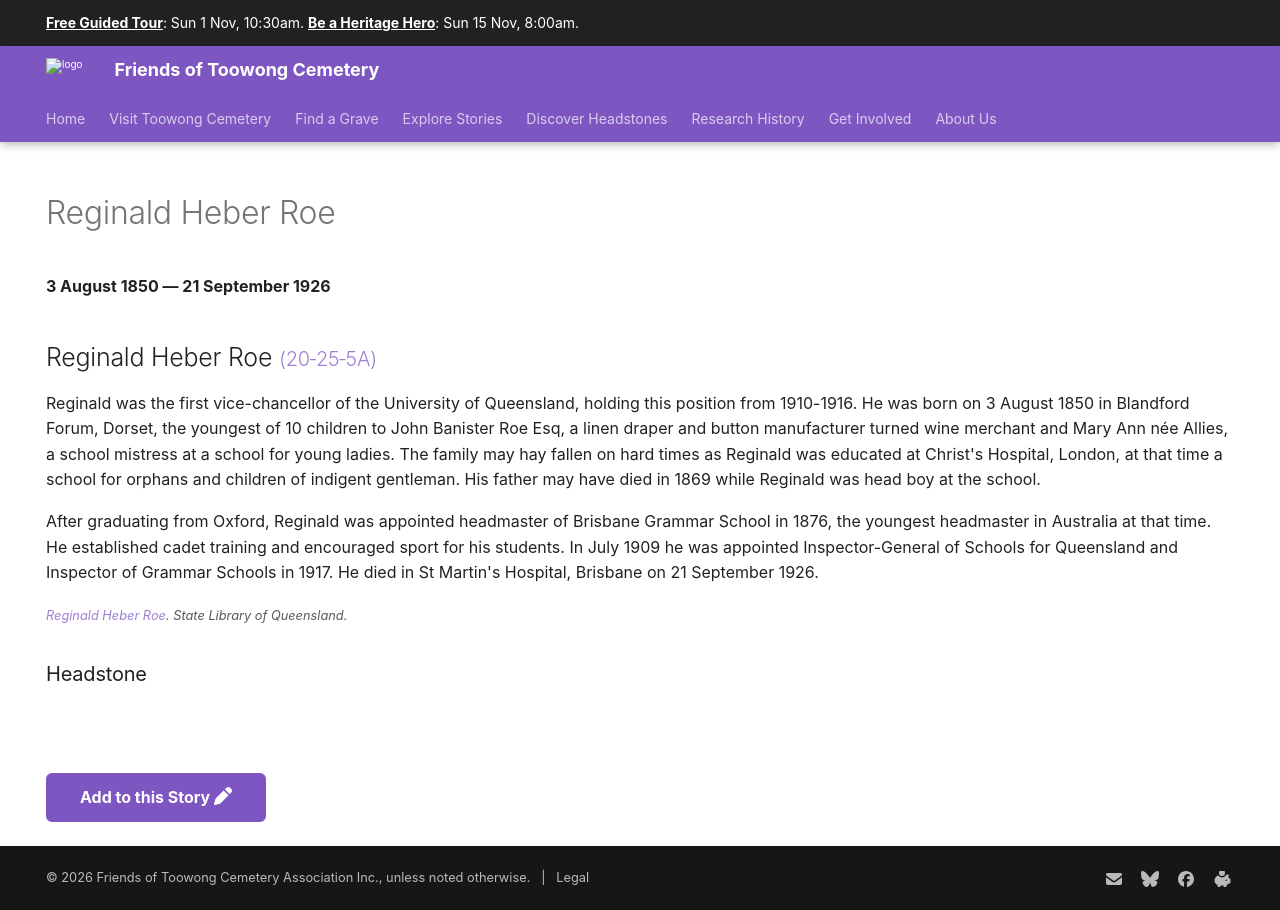

repository: 1871fotc/1871fotc.github.io · page: research/reginald-heber-roe/index.html · generator: mkdocs

---
hide:
  - toc
  - navigation 
---

# Reginald Heber Roe

**3 August 1850 — 21 September 1926**

--8<-- "snippets/reginald-heber-roe.md"

### Headstone

![Reginald Heber Roe's headstone](../assets/reginald-heber-roe-headstone.jpg){ width="40%" }

--8<-- "snippets/add-to-this-story.md"
